The GitHub repository aiegoo/aitim-hhi contains a labelled image folder "tools" with 5 categories: background, hammer, measuring tape, pliers, screwdriver. Examples follow, each with its label.

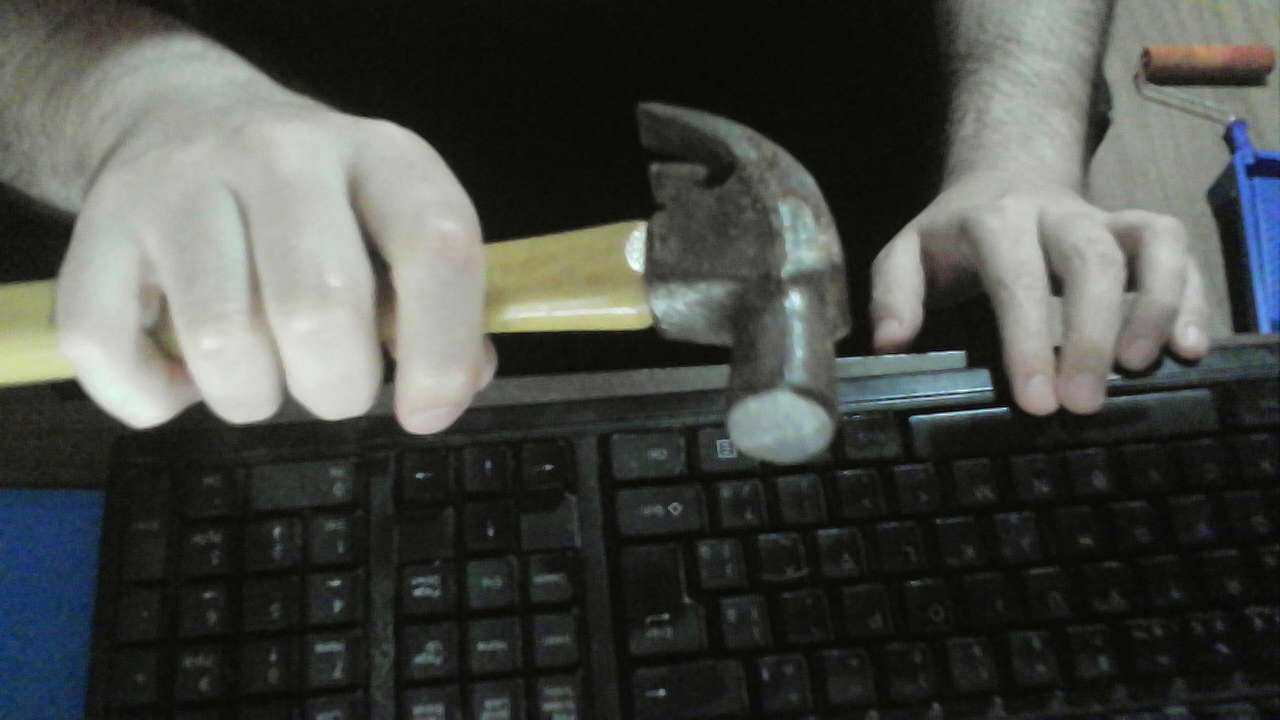
Label: hammer

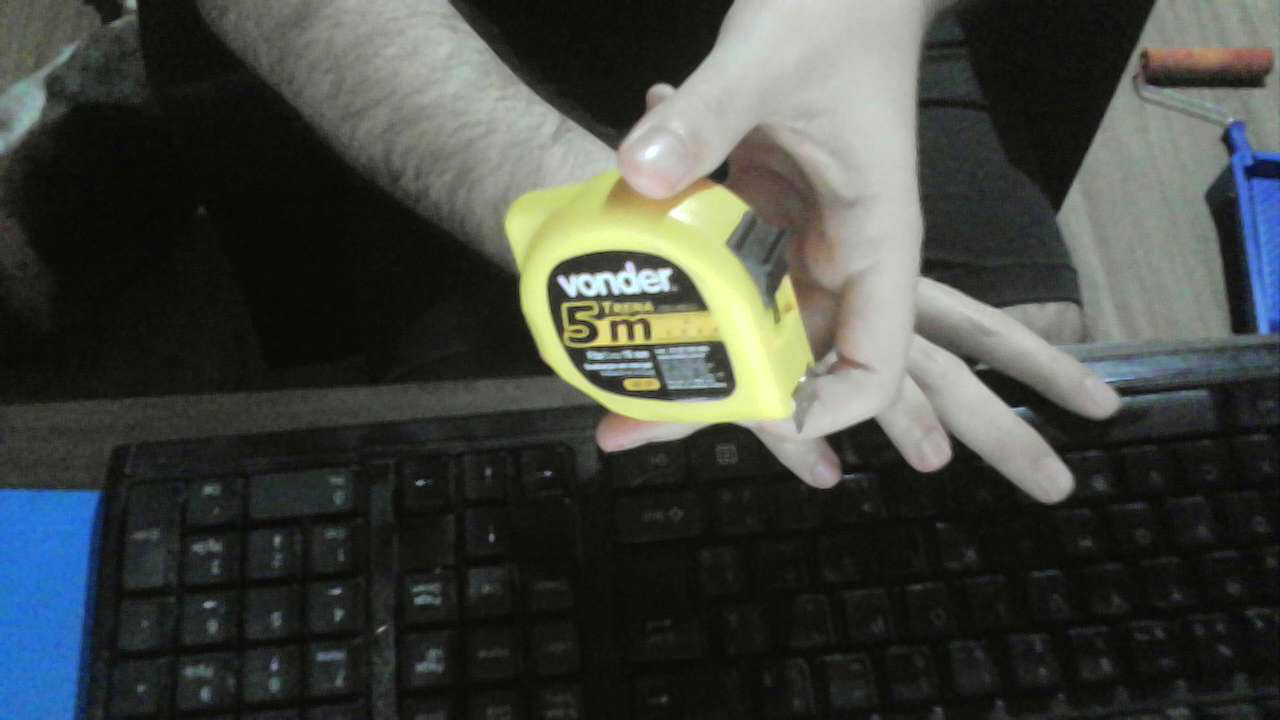
Label: measuring tape

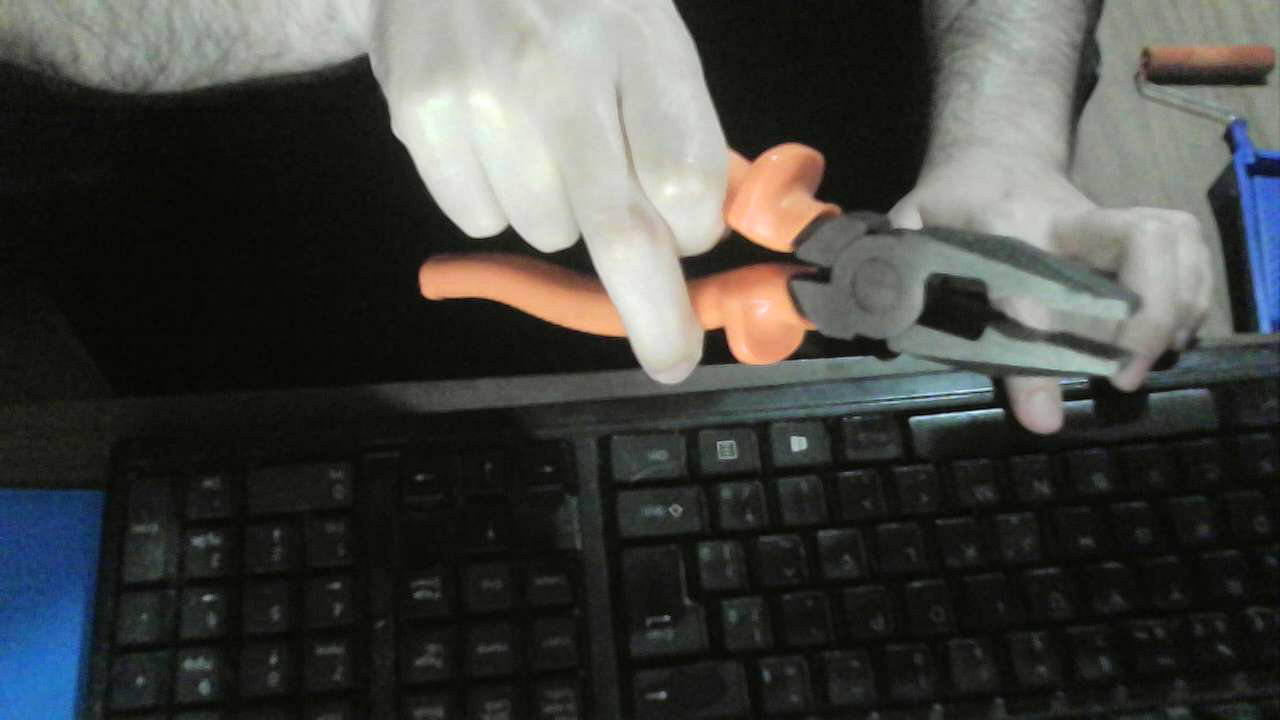
Label: pliers

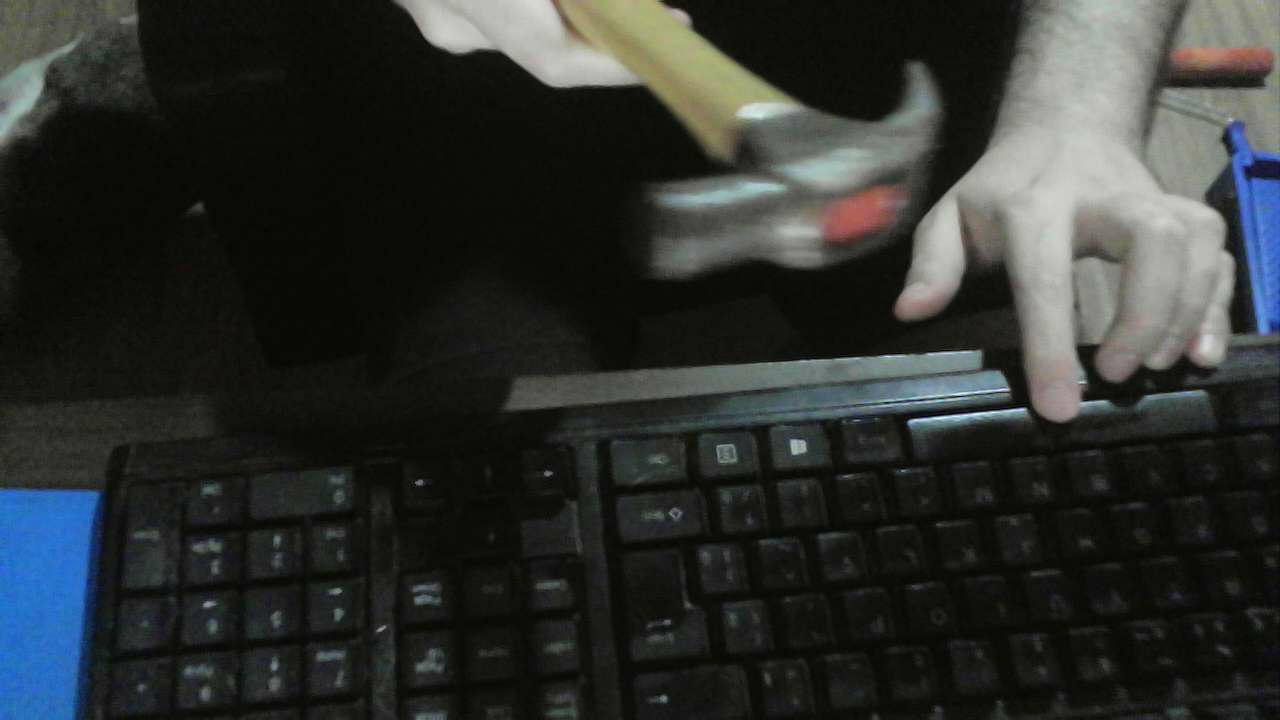
Label: hammer

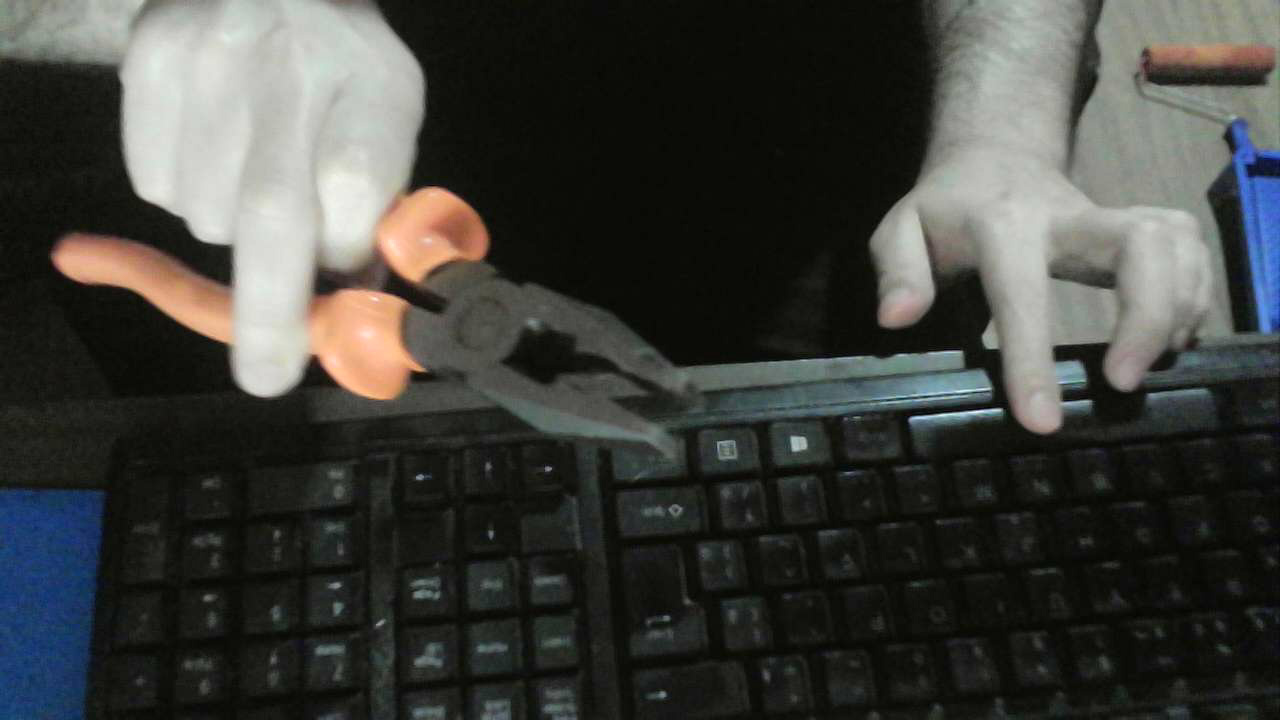
Label: pliers

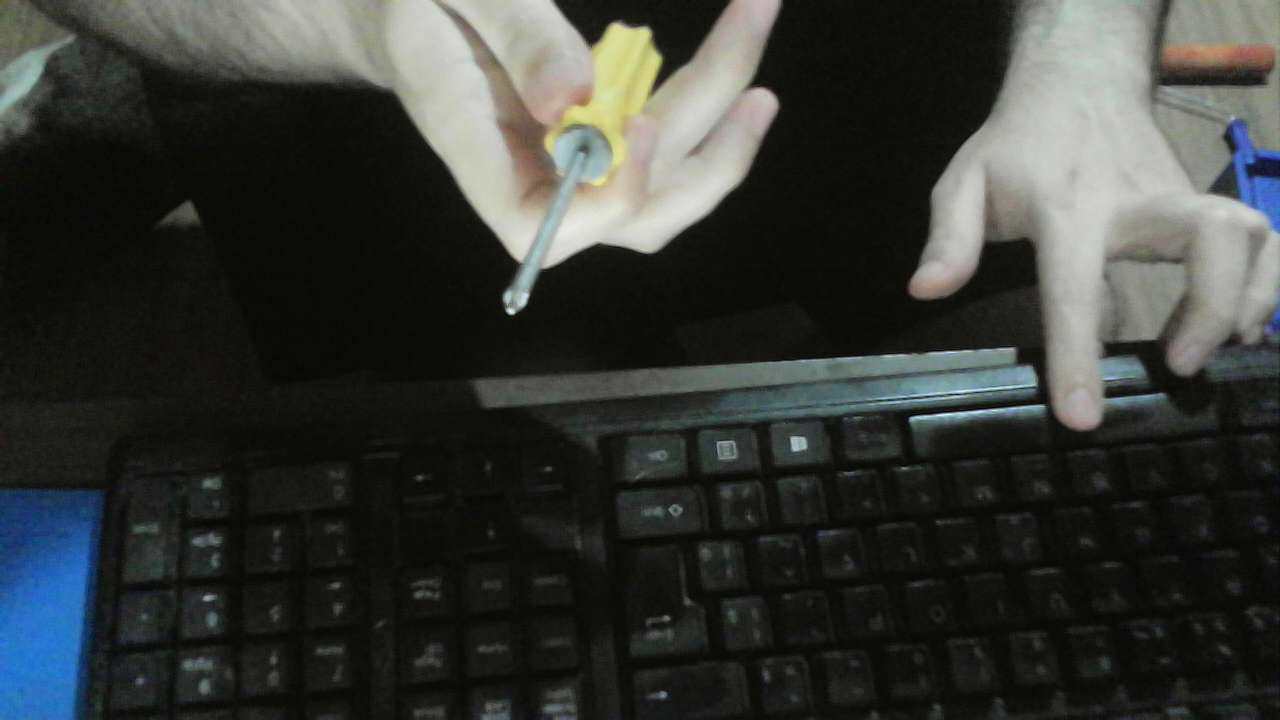
Label: screwdriver
